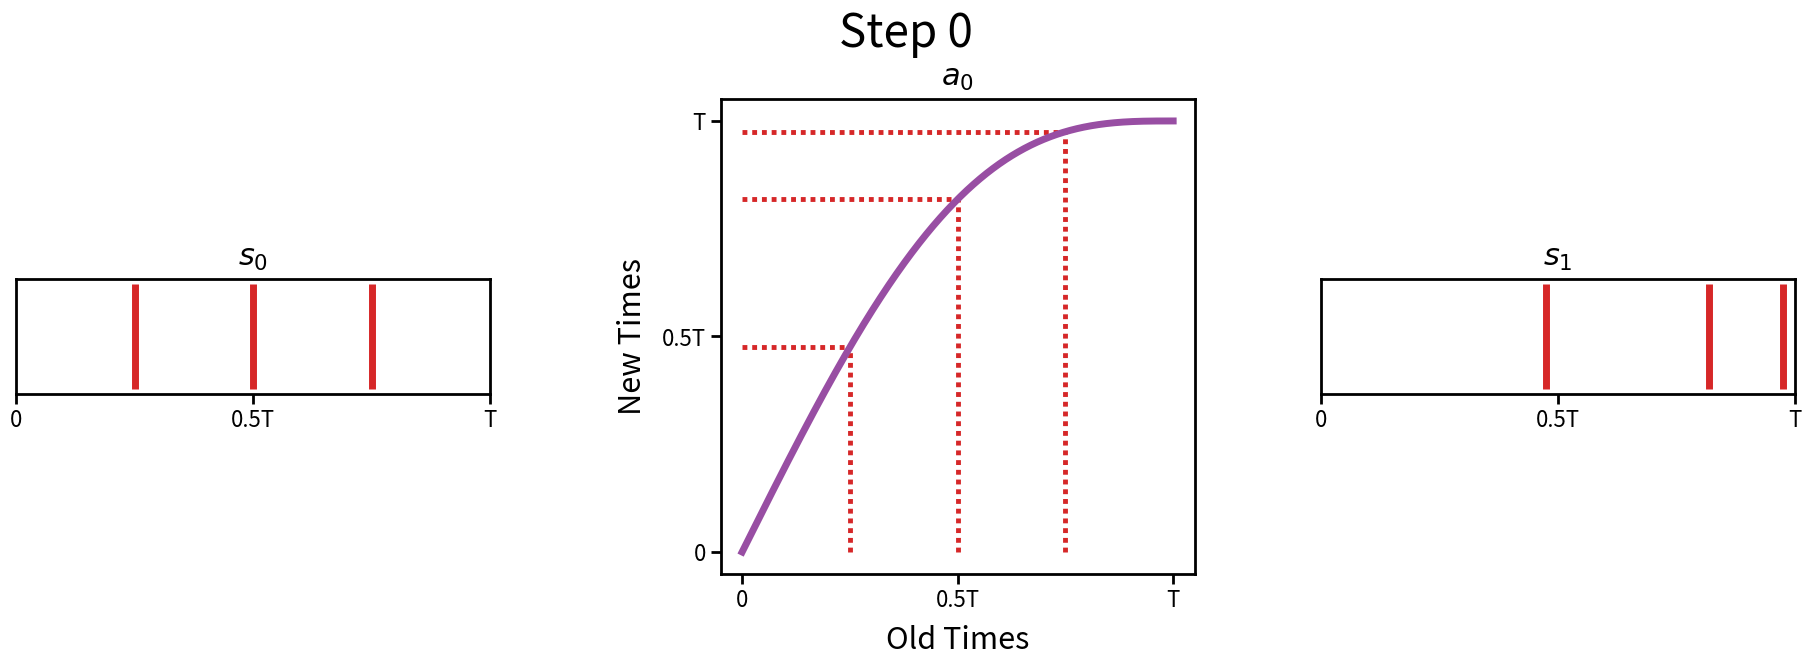

Here is the Python script that generated this plot: (Note: this script raises an exception after producing the figure.)
import numpy as np
import matplotlib as mpl
import matplotlib.pyplot as plt
import matplotlib.ticker as ticker
import os

max_time = 1

def nonlinear_action(x, harmonic, highest_harmonic, eta):
    """
    PARAMETERS:
    x (np.ndarray of shape (1,)): abscissa points to calculate
    harmonic (int): the harmonic of the current action
    highest_harmonic (int): positive integer. abs(harmonic) should be less than this.
    eta (float): nonlinearity parameter. Should be less than abs(harmonic) / highest_harmonic.
    RETURNS:
    y (np.ndarray of shape (1,)): ordinate points of function
    """
    if eta >  highest_harmonic / abs(harmonic) or eta < 0:
        raise ValueError('eta is outside its domain of validity, [0, highest_harmonic / abs(harmonic) ].')
    action_interval = np.pi * highest_harmonic
    shifted_x = x * (action_interval / max_time)
    y = shifted_x + eta * np.sin((harmonic / highest_harmonic) * shifted_x)
    y = y * (max_time / action_interval)
    return y

def linear_flip_action(x):
    """
    PARAMETERS:
    x (np.ndarray of shape (1,)): (ordered) abscissa points to calculate
    RETURNS:
    y (np.ndarray of shape (1,)): ordinate points of function
    """
    y = max_time - x
    return y

def make_action_plot_poster(x, func, title, color):
    """
    Illustrate action functions for the POSTER.
    PARAMETERS:
    x (np.ndarray of shape (1,)): abscissa points to calculate for action function
    func (function): action function to plot
    args (listlike): arguments for func
    RETURNS:
    fig (plt.figure)
    """

    y = func(x)

    # Size for lines in plot for the POSTER.
    mpl.rcParams['axes.linewidth'] = 6#2
    mpl.rcParams['xtick.major.size'] = 15#5
    mpl.rcParams['xtick.major.width'] = 6#2 
    mpl.rcParams['xtick.minor.size'] = 3#1
    mpl.rcParams['xtick.minor.width'] = 3#1
    mpl.rcParams['ytick.major.size'] = 15#5
    mpl.rcParams['ytick.major.width'] = 6#2 
    mpl.rcParams['ytick.minor.size'] = 3#1
    mpl.rcParams['ytick.minor.width'] = 3#1
    plt.rcParams['figure.constrained_layout.use'] = True

    fig, ax = plt.subplots()

    ticks = np.linspace(x[0], x[-1], 3)
    plt.xticks(ticks=ticks)
    plt.yticks(ticks=ticks)
    #tick_positions = [x[0], x[-1]/2, x[-1]] # Ticks at 0, 0.5*maxtime, maxtime
    #tick_labels = ['0', '0.5T', 'T']
    #plt.xticks(ticks=tick_positions, labels=tick_labels)
    #plt.yticks(ticks=tick_positions, labels=tick_labels)

    # Define font sizes
    SIZE_DEFAULT = 24#12
    SIZE_LARGE = 32#16

    # Define pad sizes
    PAD_DEFAULT = 10

    ax.set_xlabel('Old Times', fontsize = SIZE_LARGE, labelpad=PAD_DEFAULT, weight='bold')
    ax.set_ylabel('New Times', fontsize = SIZE_LARGE, labelpad=PAD_DEFAULT, weight='bold')
    ax.tick_params(axis='both', which='major', labelsize=SIZE_DEFAULT)
    ax.set_aspect('equal')

    # Define linewidth size
    lw = 9#3

    Nsample = 8
    xsample = np.linspace(x[0], x[-1], Nsample)[1:7]
    ysample = func(xsample)
    ax.vlines(xsample, np.zeros_like(xsample), ysample, linewidth=lw/4, linestyles='dashed')
    ax.hlines(ysample, np.zeros_like(ysample), xsample, linewidth=lw/4, linestyles='dashed')

    if title is not None:
        ax.set_title(title, fontsize = SIZE_LARGE, pad=PAD_DEFAULT, weight='bold')

    if color is not None:
        ax.plot(x, y, color = color, linewidth = lw)
    else:
        ax.plot(x, y, linewidth = lw)
    
    return fig

def make_action_plot_paper(x, func, xsample, title, color):
    """
    Illustrate action functions for the PAPER.
    PARAMETERS:
    x (np.ndarray of shape (1,)): abscissa points to calculate for action function. Assuming starting from 0 and going to maxtime.
    func (function): action function to plot
    args (listlike): arguments for func
    RETURNS:
    fig (plt.figure)
    """

    y = func(x)

    # Size for lines in plot for the PAPER.
    mpl.rcParams['axes.linewidth'] = 2
    mpl.rcParams['xtick.major.size'] = 7#5
    mpl.rcParams['xtick.major.width'] = 2 
    mpl.rcParams['xtick.minor.size'] = 1
    mpl.rcParams['xtick.minor.width'] = 1
    mpl.rcParams['ytick.major.size'] = 7#5
    mpl.rcParams['ytick.major.width'] = 2 
    mpl.rcParams['ytick.minor.size'] = 1
    mpl.rcParams['ytick.minor.width'] = 1
    plt.rcParams['figure.constrained_layout.use'] = True

    fig, ax = plt.subplots()

    tick_positions = [x[0], x[-1]/2, x[-1]] # Ticks at 0, 0.5*maxtime, maxtime
    tick_labels = ['0', '0.5T', 'T']
    plt.xticks(ticks=tick_positions, labels=tick_labels)
    plt.yticks(ticks=tick_positions, labels=tick_labels)

    # Define font sizes
    SIZE_DEFAULT = 16
    SIZE_LARGE = 18

    # Define pad sizes
    PAD_DEFAULT = 10

    ax.set_xlabel('Old Times', fontsize = SIZE_LARGE, labelpad=PAD_DEFAULT)
    ax.set_ylabel('New Times', fontsize = SIZE_LARGE, labelpad=PAD_DEFAULT)
    ax.tick_params(axis='both', which='major', labelsize=SIZE_DEFAULT)
    ax.set_aspect('equal')

    # Define linewidth size
    lw = 3

    if xsample is not None:
        ysample = func(xsample)
        ax.vlines(xsample, np.zeros_like(xsample), ysample, linewidth=lw/2, linestyles='dashed')
        ax.hlines(ysample, np.zeros_like(ysample), xsample, linewidth=lw/2, linestyles='dashed')

    if title is not None:
        ax.set_title(title, fontsize = SIZE_LARGE, pad=PAD_DEFAULT)

    if color is not None:
        ax.plot(x, y, color = color, linewidth = lw)
    else:
        ax.plot(x, y, linewidth = lw)
    
    return fig

def make_action_list():
    """
    Make a list of lambda functions, each one a wrapper for one of the action functions.
    PARAMETERS:
    None
    RETURNS:
    list of function objects
    """
    act_list = []
    highestHarmonic = 4
    harmonics = [1, -1, 2, -2, 4, -4]
    eta_array = highestHarmonic / abs(np.array(harmonics)) # Make each eta value the max possible eta value
    # For some reason trying to use a list and the append method doesn't work. It seems
    # to only use the final lambda function added in the loop. Hard coding for now.
    func1 = lambda x: nonlinear_action(x, 1, highestHarmonic, eta_array[0])
    func2 = lambda x: nonlinear_action(x, -1, highestHarmonic, eta_array[1])
    func3 = lambda x: nonlinear_action(x, 2, highestHarmonic, eta_array[2])
    func4 = lambda x: nonlinear_action(x, -2, highestHarmonic, eta_array[3])
    func5 = lambda x: nonlinear_action(x, 4, highestHarmonic, eta_array[4])
    func6 = lambda x: nonlinear_action(x, -4, highestHarmonic, eta_array[5])
    func7 = lambda x: linear_flip_action(x)
    act_list = [func1, func2, func3, func4, func5, func6, func7]
    return act_list

def plot_action_sequence(action_idxs):
    """
    PARAMETERS:
    action_idxs (list): list of integers corresponding to each action
    RETURNS:
    None
    """
    # Define font sizes
    SIZE_DEFAULT = 16
    SIZE_LARGE = 22
    # Define pad sizes
    PAD_DEFAULT = 10
    # matplotlib metaparameters 
    mpl.rcParams['axes.linewidth'] = 2
    mpl.rcParams['xtick.major.size'] = 7#5
    mpl.rcParams['xtick.major.width'] = 2 
    mpl.rcParams['xtick.minor.size'] = 1
    mpl.rcParams['xtick.minor.width'] = 1
    mpl.rcParams['ytick.major.size'] = 7#5
    mpl.rcParams['ytick.major.width'] = 2 
    mpl.rcParams['ytick.minor.size'] = 1
    mpl.rcParams['ytick.minor.width'] = 1
    mpl.rcParams['axes.titlepad'] = PAD_DEFAULT
    plt.rcParams['figure.constrained_layout.use'] = True
    
    # Make time mesh
    x = np.linspace(0, max_time, 1000)
    # Make initial sequence PDD of length 6
    Nsample = 3 
    xsample = np.linspace(x[0], x[-1], Nsample+2)[1:Nsample+1]

    # Make list of action functions
    action_list = make_action_list()

    actionColor = '#D62728' # Red
    agentColor = '#984EA3'# Lilac

    lw = 5 # Define linewidth size for action plot
    lwps = 5 # Linewidth for pulse sequence plots
    tick_positions = [x[0], x[-1]/2, x[-1]] # Ticks at 0, 0.5*maxtime, maxtime
    tick_labels = ['0', '0.5T', 'T']

    for i, a in enumerate(action_idxs):
        afunc = action_list[a]
    
        fig = plt.figure(layout = 'constrained', figsize = (18, 6.5))
        mosaic = """
                 .B.
                 ABC
                 .B.
                 """
        axd = fig.subplot_mosaic(
                mosaic,
                width_ratios=[1, 1, 1],
                #)
                gridspec_kw={
                    'wspace': 0.2, # Padding between columns
                    })
       
        fig.suptitle('Step {}'.format(i), fontsize=1.5*SIZE_LARGE)

        # Plot pulse sequence over time
        axd['A'].set_title('$s_{}$'.format(i), fontsize = SIZE_LARGE, pad=PAD_DEFAULT)
        axd['A'].vlines(xsample, 0, 1, color=actionColor, linewidth = lwps)
        axd['A'].set_xticks(ticks=tick_positions, labels=tick_labels)
        axd['A'].tick_params(axis='x', which='major', labelsize=SIZE_DEFAULT)
        axd['A'].yaxis.set_major_locator(ticker.NullLocator()) # Remove y axis labels/ticks
        
        y = afunc(x) 
        ysample = afunc(xsample) # Dotted lines where sample is
        sample_linestyle = (0, (1,1))#'dotted'
        axd['B'].vlines(xsample, np.zeros_like(xsample), ysample, color=actionColor, linewidth=0.7*lw, linestyles=sample_linestyle)
        axd['B'].hlines(ysample, np.zeros_like(ysample), xsample, color=actionColor, linewidth=0.7*lw, linestyles=sample_linestyle)
        axd['B'].set_xticks(ticks=tick_positions, labels=tick_labels)
        axd['B'].set_yticks(ticks=tick_positions, labels=tick_labels)
        axd['B'].tick_params(axis='both', which='major', labelsize=SIZE_DEFAULT)
        # Plot action function curve
        axd['B'].set_title('$a_{}$'.format(i), fontsize = SIZE_LARGE, pad=PAD_DEFAULT)
        axd['B'].plot(x, y, color = agentColor, linewidth = lw)
        axd['B'].set_aspect('equal')
        axd['B'].set_xlabel('Old Times', fontsize = SIZE_LARGE, labelpad=PAD_DEFAULT)
        axd['B'].set_ylabel('New Times', fontsize = SIZE_LARGE, labelpad=PAD_DEFAULT)

        # Update xsample
        xsample = ysample

        # Plot pulse sequence over time
        axd['C'].set_title('$s_{}$'.format(i+1), fontsize = SIZE_LARGE, pad=PAD_DEFAULT)
        axd['C'].vlines(xsample, 0, 1, color=actionColor, linewidth = lwps)
        axd['C'].set_xticks(ticks=tick_positions, labels=tick_labels)
        axd['C'].tick_params(axis='x', which='major', labelsize=SIZE_DEFAULT)
        axd['C'].yaxis.set_major_locator(ticker.NullLocator()) # Remove y axis labels/ticks

        fname = 'step{}'.format(i) + '.png'
        path = '/home/<user>/Documents/ml/CollectiveAction/paper_plots'
        plt.savefig(os.path.join(path, fname), dpi = 300)
        plt.close(fig=fig)
        plt.show()
    
    return
    

if __name__=="__main__":
    """
    x = np.linspace(0, max_time, 1000)
    c = '#984EA3' # Deep Lilac
    action_list = make_action_list()

    # Make initial sequence PDD of length 6
    Nsample = 8
    xsample = np.linspace(x[0], x[-1], Nsample)[1:7]
     
    for k, action in enumerate(action_list):
        title = 'Action {}'.format(k+1)
        fig = make_action_plot_paper(x, action, xsample, title, c)
        #fname = 'action{}'.format(k+1) + '.png'
        #plt.savefig(fname, dpi = 300)
        #plt.close(fig=fig)
        plt.show()
    """ 
    plot_action_sequence([0,2,6])
